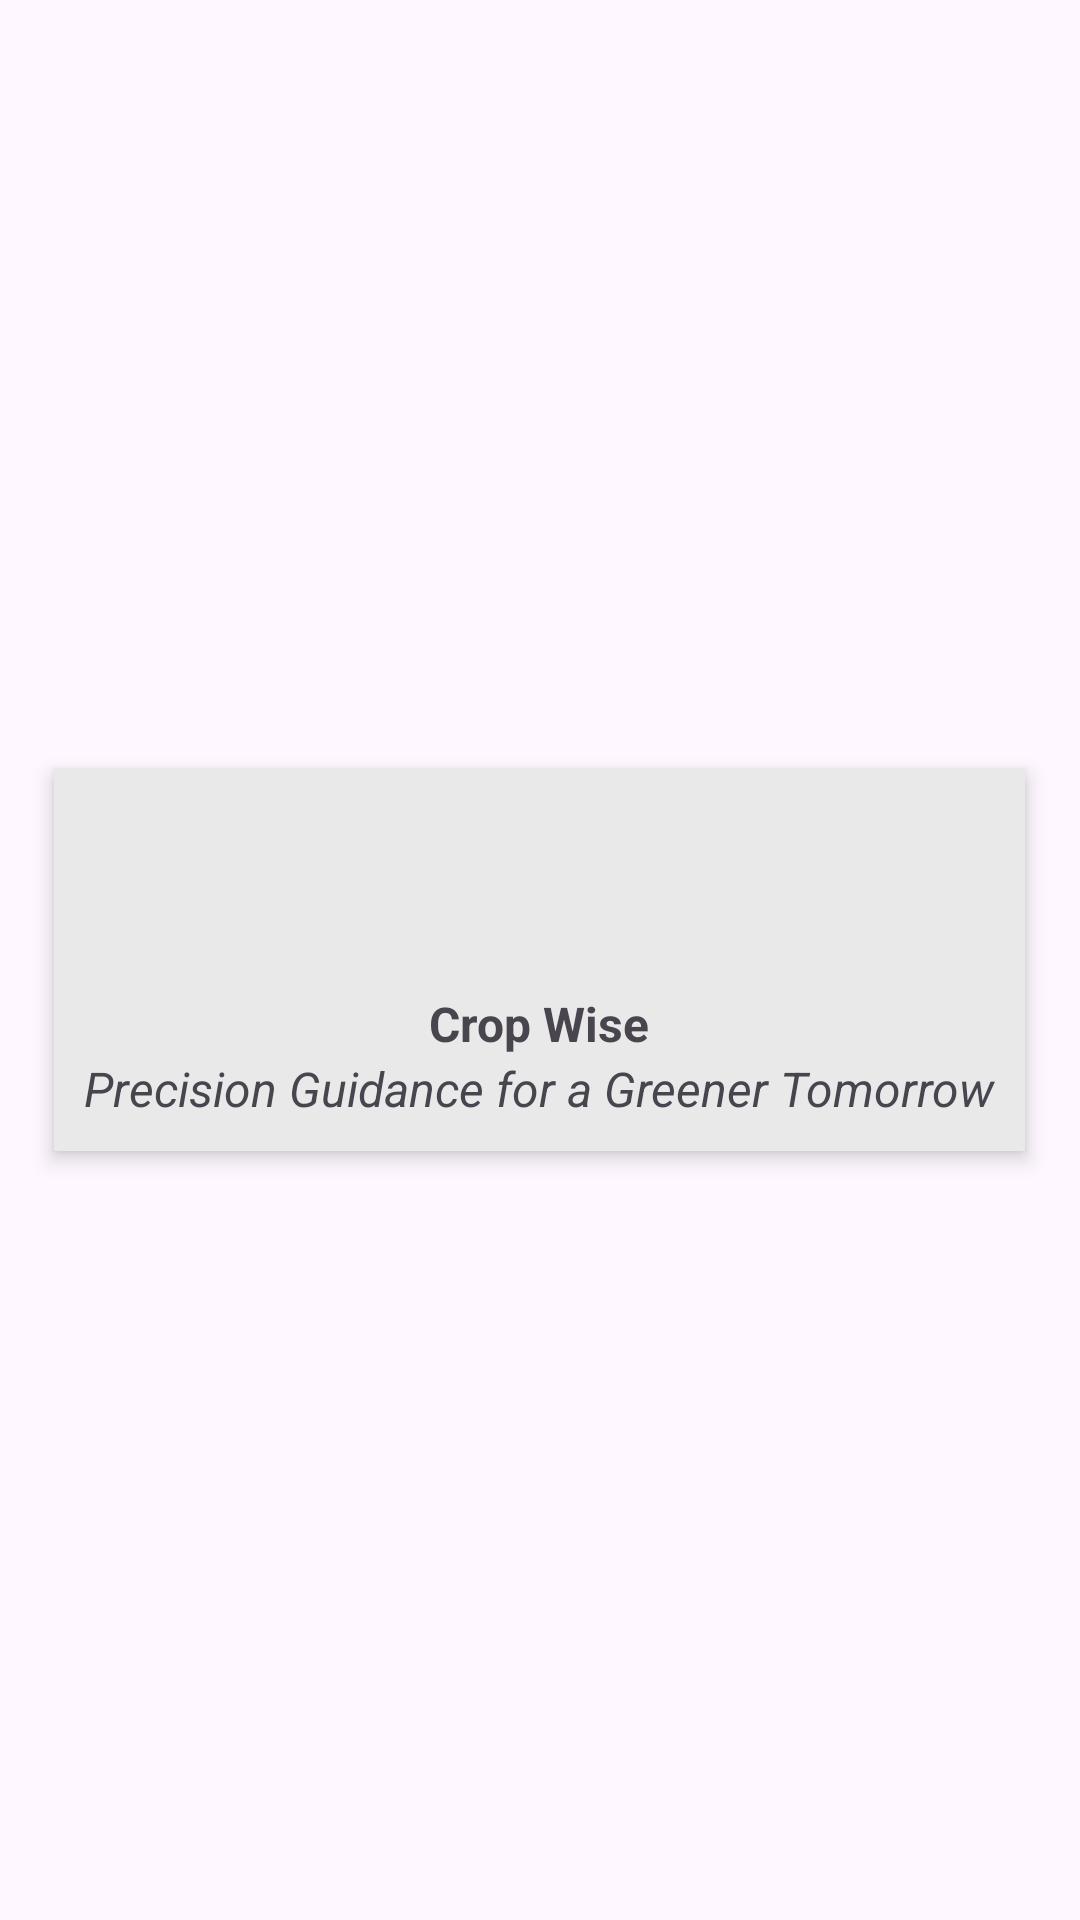

Produce the Android XML layout that renders to this screen, including the resource entries it uses.
<!-- AndroidManifest.xml: application theme Theme.CSE225Project -->
<!-- res/layout/toast_custom.xml -->
<?xml version="1.0" encoding="utf-8"?>
<LinearLayout xmlns:android="http://schemas.android.com/apk/res/android"
    android:layout_width="match_parent"
    android:layout_height="match_parent"
    android:minWidth="200sp"
    android:orientation="vertical"
    android:gravity="center"
    >

    <LinearLayout
        android:layout_width="wrap_content"
        android:layout_height="wrap_content"
        android:layout_margin="16sp"
        android:padding="10sp"
        android:elevation="4sp"
        android:orientation="vertical"
        android:gravity="center"
        android:background="@color/themeMainNeutralLight"
        >

        <ImageView
            android:layout_width="64sp"
            android:layout_height="64sp"
            android:src="@drawable/cropwise_logo"
            />

        <TextView
            android:layout_width="wrap_content"
            android:layout_height="wrap_content"
            android:text="@string/app_name"
            android:textSize="16sp"
            android:textStyle="bold"
            />

        <TextView
            android:layout_width="wrap_content"
            android:layout_height="wrap_content"
            android:text="@string/app_slogan"
            android:textSize="16sp"
            android:textAlignment="center"
            android:textStyle="italic"
            />
    </LinearLayout>

</LinearLayout>
<!-- resources referenced by this layout -->
<resources>
  <color name="themeMainNeutralLight">#FFe9e9e9</color>
  <string name="app_name">Crop Wise</string>
  <string name="app_slogan">Precision Guidance for a Greener Tomorrow</string>
  <style name="Theme.CSE225Project" parent="Base.Theme.CSE225Project" />
  <style name="Base.Theme.CSE225Project" parent="Theme.Material3.DayNight.NoActionBar">
          
          
  
      </style>
</resources>
